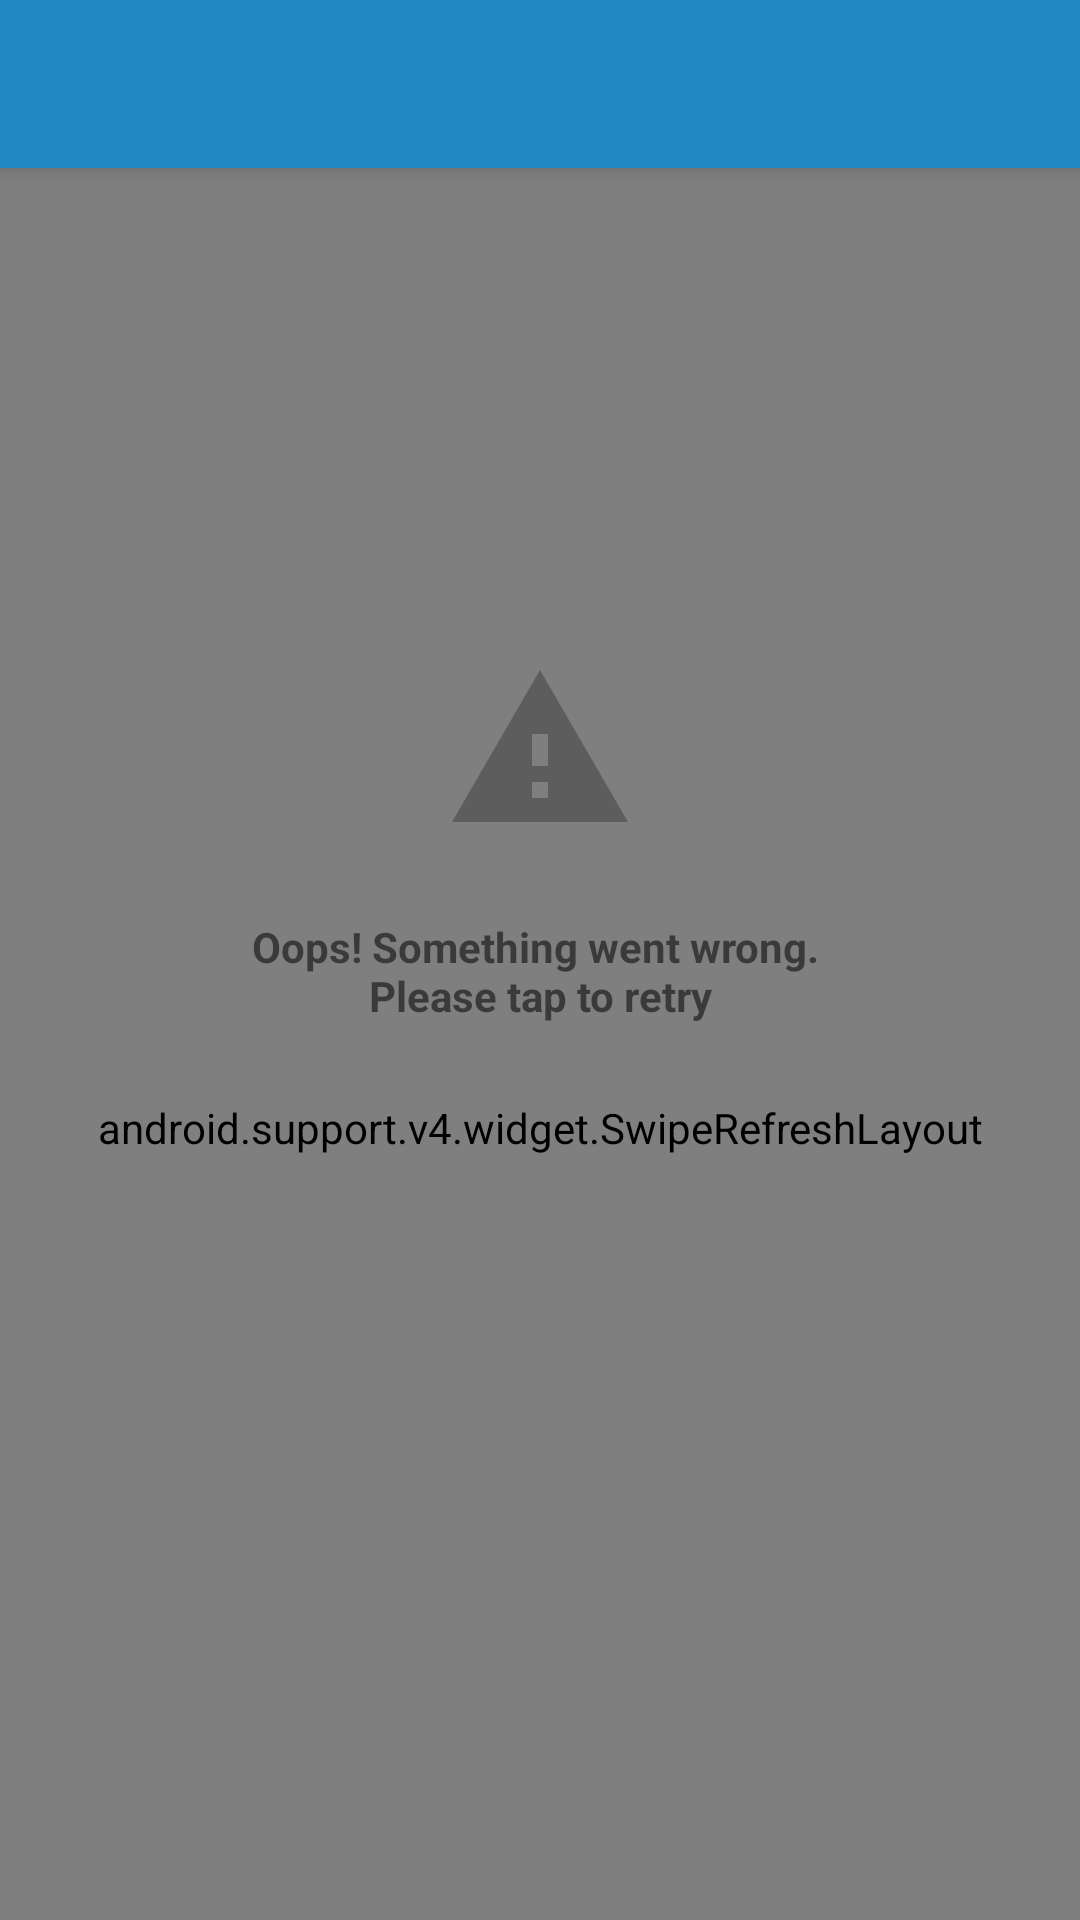

Layout XML and referenced resources for this Android screen:
<!-- AndroidManifest.xml: application theme AppTheme -->
<!-- res/layout/activity_repository_list.xml -->
<android.support.design.widget.CoordinatorLayout
    xmlns:android="http://schemas.android.com/apk/res/android"
    xmlns:app="http://schemas.android.com/apk/res-auto"
    android:id="@+id/coordinator_layout"
    android:layout_width="match_parent"
    android:layout_height="match_parent"
    android:fitsSystemWindows="true">

    <android.support.design.widget.AppBarLayout
        android:id="@+id/app_bar_layout"
        android:layout_width="match_parent"
        android:layout_height="wrap_content"
        android:fitsSystemWindows="true"
        android:theme="@style/ThemeOverlay.AppCompat.Dark.ActionBar">

        <android.support.design.widget.CollapsingToolbarLayout
            android:id="@+id/collapsing_toolbar"
            android:layout_width="match_parent"
            android:layout_height="wrap_content"
            android:fitsSystemWindows="true"
            app:layout_scrollFlags="scroll|enterAlways">

            <android.support.v7.widget.Toolbar
                android:id="@+id/toolbar"
                android:layout_width="match_parent"
                android:layout_height="wrap_content"
                android:background="@color/colorPrimary"
                android:minHeight="@dimen/abc_action_bar_default_height_material">

            </android.support.v7.widget.Toolbar>
        </android.support.design.widget.CollapsingToolbarLayout>
    </android.support.design.widget.AppBarLayout>

    <android.support.v4.widget.SwipeRefreshLayout
        android:id="@+id/repositories_refresh"
        android:layout_width="match_parent"
        android:layout_height="match_parent"
        app:layout_behavior="@string/appbar_scrolling_view_behavior">

        <android.support.v7.widget.RecyclerView
            android:id="@+id/repositories_recycler"
            android:layout_width="match_parent"
            android:layout_height="match_parent"
            android:clipToPadding="false"
            android:fadeScrollbars="false"
            android:scrollbars="vertical" />
    </android.support.v4.widget.SwipeRefreshLayout>

    <android.support.constraint.ConstraintLayout
        android:id="@+id/error_screen"
        android:layout_width="match_parent"
        android:layout_height="match_parent">

        <android.support.v7.widget.AppCompatImageView
            android:id="@+id/imageView2"
            android:layout_width="64dp"
            android:layout_height="64dp"
            android:layout_marginStart="8dp"
            android:layout_marginTop="8dp"
            android:layout_marginEnd="8dp"
            android:layout_marginBottom="8dp"
            app:layout_constraintBottom_toBottomOf="parent"
            app:layout_constraintEnd_toEndOf="parent"
            app:layout_constraintStart_toStartOf="parent"
            app:layout_constraintTop_toTopOf="parent"
            app:layout_constraintVertical_bias="0.375"
            app:srcCompat="@drawable/ic_report_problem_grey_24dp" />

        <TextView
            android:id="@+id/textView"
            android:layout_width="wrap_content"
            android:layout_height="wrap_content"
            android:layout_marginStart="8dp"
            android:layout_marginTop="24dp"
            android:layout_marginEnd="8dp"
            android:gravity="center"
            android:text="@string/error_screen_text"
            android:textStyle="bold"
            app:layout_constraintEnd_toEndOf="parent"
            app:layout_constraintStart_toStartOf="parent"
            app:layout_constraintTop_toBottomOf="@+id/imageView2" />
    </android.support.constraint.ConstraintLayout>

</android.support.design.widget.CoordinatorLayout>
<!-- resources referenced by this layout -->
<resources>
  <color name="colorPrimary">#2187c2</color>
  <!-- drawable ic_report_problem_grey_24dp (drawable) -->
  <vector xmlns:android="http://schemas.android.com/apk/res/android"
          android:width="24dp"
          android:height="24dp"
          android:viewportWidth="24.0"
          android:viewportHeight="24.0">
      <path
          android:fillColor="#44000000"
          android:pathData="M1,21h22L12,2 1,21zM13,18h-2v-2h2v2zM13,14h-2v-4h2v4z"/>
  </vector>
  <string name="error_screen_text">Oops! Something went wrong. \nPlease tap to retry</string>
  <style name="AppTheme" parent="Theme.AppCompat.Light.NoActionBar">
          <item name="colorPrimary">@color/colorPrimary</item>
          <item name="colorPrimaryDark">@color/colorPrimaryDark</item>
          <item name="colorAccent">@color/colorAccent</item>
      </style>
  <color name="colorPrimaryDark">#2187c2</color>
  <color name="colorAccent">@color/colorPrimary</color>
</resources>
